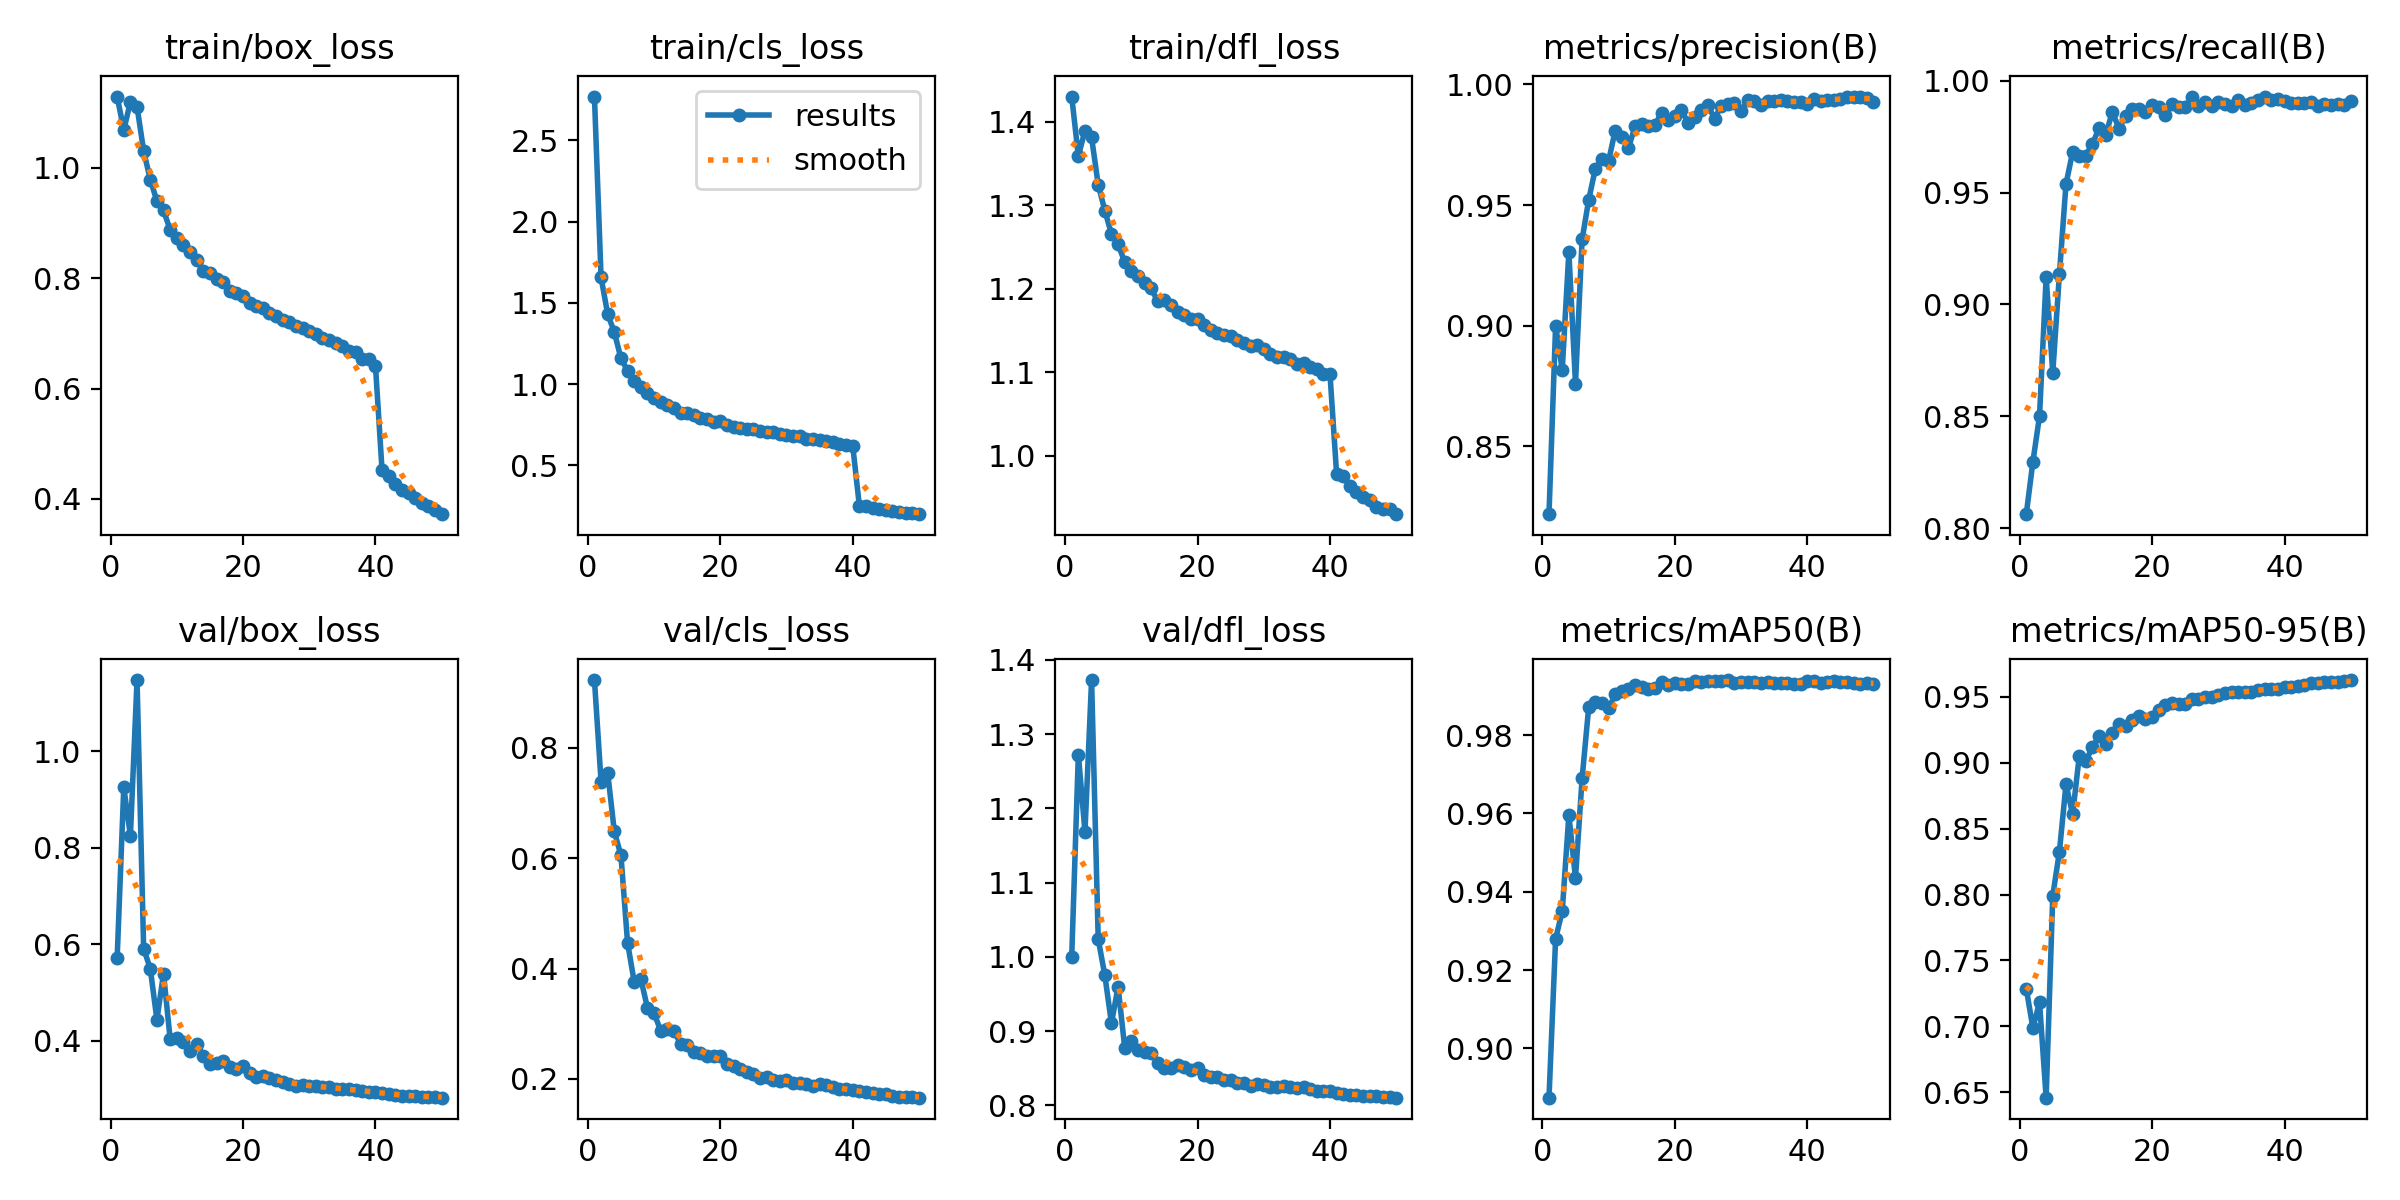

Data behind this chart, as committed beside it:
epoch, time, train/box_loss, train/cls_loss, train/dfl_loss, metrics/precision(B), metrics/recall(B), metrics/mAP50(B), metrics/mAP50-95(B), val/box_loss, val/cls_loss, val/dfl_loss, lr/pg0, lr/pg1, lr/pg2, lr/pg3, lr/pg4, lr/pg5, lr/pg6, lr/pg7
1, 349.5, 1.129, 2.768, 1.43, 0.8219, 0.8064, 0.8874, 0.7286, 0.5726, 0.9228, 1, 0.00999, 0.00333, 0.00999, 0.00333, 0.00999, 0.00333, 0.00999, 0.00333
2, 634.6, 1.068, 1.656, 1.359, 0.8999, 0.8297, 0.928, 0.6987, 0.9254, 0.7387, 1.273, 0.01959, 0.006531, 0.01959, 0.006531, 0.01959, 0.006531, 0.01959, 0.006531
3, 900.1, 1.119, 1.43, 1.389, 0.8818, 0.8502, 0.935, 0.7182, 0.8251, 0.7552, 1.169, 0.0288, 0.009601, 0.0288, 0.009601, 0.0288, 0.009601, 0.0288, 0.009601
4, 1158, 1.11, 1.32, 1.381, 0.9305, 0.9123, 0.9596, 0.6458, 1.147, 0.6484, 1.373, 0.02822, 0.009406, 0.02822, 0.009406, 0.02822, 0.009406, 0.02822, 0.009406
5, 1416, 1.03, 1.158, 1.324, 0.876, 0.8695, 0.9435, 0.7991, 0.5913, 0.6054, 1.024, 0.02762, 0.009208, 0.02762, 0.009208, 0.02762, 0.009208, 0.02762, 0.009208
6, 1675, 0.9782, 1.082, 1.294, 0.9357, 0.9134, 0.9689, 0.8323, 0.5497, 0.4469, 0.9752, 0.02703, 0.00901, 0.02703, 0.00901, 0.02703, 0.00901, 0.02703, 0.00901
7, 1934, 0.9396, 1.02, 1.265, 0.9522, 0.9538, 0.9872, 0.8837, 0.4441, 0.3763, 0.9105, 0.02644, 0.008812, 0.02644, 0.008812, 0.02644, 0.008812, 0.02644, 0.008812
8, 2194, 0.9225, 0.983, 1.253, 0.9651, 0.9681, 0.9884, 0.8609, 0.5396, 0.3817, 0.9598, 0.02584, 0.008614, 0.02584, 0.008614, 0.02584, 0.008614, 0.02584, 0.008614
9, 2452, 0.8874, 0.9429, 1.232, 0.9692, 0.9662, 0.9882, 0.905, 0.4039, 0.329, 0.8777, 0.02525, 0.008416, 0.02525, 0.008416, 0.02525, 0.008416, 0.02525, 0.008416
10, 2711, 0.873, 0.9164, 1.221, 0.9683, 0.9665, 0.9868, 0.9015, 0.406, 0.3199, 0.8869, 0.02465, 0.008218, 0.02465, 0.008218, 0.02465, 0.008218, 0.02465, 0.008218
11, 2968, 0.8599, 0.8903, 1.216, 0.9809, 0.9718, 0.9903, 0.9118, 0.3973, 0.2871, 0.8747, 0.02406, 0.00802, 0.02406, 0.00802, 0.02406, 0.00802, 0.02406, 0.00802
12, 3225, 0.8478, 0.8742, 1.206, 0.9781, 0.9787, 0.9911, 0.9202, 0.3803, 0.2903, 0.8717, 0.02347, 0.007822, 0.02347, 0.007822, 0.02347, 0.007822, 0.02347, 0.007822
13, 3480, 0.8326, 0.852, 1.2, 0.9737, 0.9757, 0.9917, 0.9146, 0.3945, 0.2871, 0.8703, 0.02287, 0.007624, 0.02287, 0.007624, 0.02287, 0.007624, 0.02287, 0.007624
14, 3735, 0.8125, 0.8243, 1.185, 0.9826, 0.9861, 0.9927, 0.9225, 0.3699, 0.264, 0.8569, 0.02228, 0.007426, 0.02228, 0.007426, 0.02228, 0.007426, 0.02228, 0.007426
15, 3989, 0.8089, 0.8217, 1.186, 0.9837, 0.9785, 0.9922, 0.9293, 0.3521, 0.2625, 0.8499, 0.02168, 0.007228, 0.02168, 0.007228, 0.02168, 0.007228, 0.02168, 0.007228
16, 4245, 0.7986, 0.8094, 1.18, 0.9829, 0.9844, 0.9917, 0.928, 0.3549, 0.2495, 0.8508, 0.02109, 0.00703, 0.02109, 0.00703, 0.02109, 0.00703, 0.02109, 0.00703
17, 4500, 0.792, 0.7915, 1.172, 0.9831, 0.9872, 0.9921, 0.9323, 0.3584, 0.2467, 0.8545, 0.0205, 0.006832, 0.0205, 0.006832, 0.0205, 0.006832, 0.0205, 0.006832
18, 4755, 0.7772, 0.7831, 1.169, 0.9882, 0.9873, 0.9936, 0.9355, 0.3453, 0.2414, 0.8514, 0.0199, 0.006634, 0.0199, 0.006634, 0.0199, 0.006634, 0.0199, 0.006634
19, 5010, 0.7725, 0.7678, 1.163, 0.9854, 0.986, 0.9927, 0.9335, 0.3424, 0.2424, 0.8479, 0.01931, 0.006436, 0.01931, 0.006436, 0.01931, 0.006436, 0.01931, 0.006436
20, 5266, 0.7679, 0.7717, 1.163, 0.9868, 0.9893, 0.9933, 0.9349, 0.3492, 0.2411, 0.8508, 0.01871, 0.006238, 0.01871, 0.006238, 0.01871, 0.006238, 0.01871, 0.006238
21, 5520, 0.7551, 0.7511, 1.157, 0.9892, 0.9882, 0.993, 0.9401, 0.3331, 0.2278, 0.8407, 0.01812, 0.00604, 0.01812, 0.00604, 0.01812, 0.00604, 0.01812, 0.00604
22, 5774, 0.7485, 0.7384, 1.15, 0.9842, 0.9846, 0.9931, 0.9437, 0.3258, 0.2236, 0.838, 0.01753, 0.005842, 0.01753, 0.005842, 0.01753, 0.005842, 0.01753, 0.005842
23, 6028, 0.7456, 0.7321, 1.147, 0.9866, 0.9894, 0.9939, 0.9451, 0.327, 0.2184, 0.8381, 0.01693, 0.005644, 0.01693, 0.005644, 0.01693, 0.005644, 0.01693, 0.005644
24, 6282, 0.7364, 0.7256, 1.144, 0.9892, 0.9884, 0.9934, 0.9446, 0.3241, 0.2135, 0.8342, 0.01634, 0.005446, 0.01634, 0.005446, 0.01634, 0.005446, 0.01634, 0.005446
25, 6535, 0.7307, 0.7212, 1.143, 0.9913, 0.988, 0.9938, 0.945, 0.3195, 0.2083, 0.8339, 0.01574, 0.005248, 0.01574, 0.005248, 0.01574, 0.005248, 0.01574, 0.005248
26, 6789, 0.7236, 0.7099, 1.138, 0.9858, 0.9927, 0.9939, 0.9488, 0.3148, 0.2022, 0.8305, 0.01515, 0.00505, 0.01515, 0.00505, 0.01515, 0.00505, 0.01515, 0.00505
27, 7043, 0.72, 0.7043, 1.135, 0.9911, 0.9887, 0.9938, 0.948, 0.3114, 0.2042, 0.8297, 0.01456, 0.004852, 0.01456, 0.004852, 0.01456, 0.004852, 0.01456, 0.004852
28, 7297, 0.7125, 0.7029, 1.131, 0.9918, 0.9903, 0.994, 0.95, 0.3068, 0.1976, 0.8265, 0.01396, 0.004654, 0.01396, 0.004654, 0.01396, 0.004654, 0.01396, 0.004654
29, 7550, 0.71, 0.6962, 1.132, 0.9923, 0.9886, 0.9932, 0.9499, 0.3094, 0.197, 0.8286, 0.01337, 0.004456, 0.01337, 0.004456, 0.01337, 0.004456, 0.01337, 0.004456
30, 7804, 0.7036, 0.6865, 1.127, 0.9889, 0.9906, 0.9935, 0.9511, 0.3062, 0.198, 0.8274, 0.01277, 0.004258, 0.01277, 0.004258, 0.01277, 0.004258, 0.01277, 0.004258
31, 8058, 0.6991, 0.6795, 1.121, 0.9935, 0.9894, 0.9936, 0.953, 0.3065, 0.1936, 0.8251, 0.01218, 0.00406, 0.01218, 0.00406, 0.01218, 0.00406, 0.01218, 0.00406
32, 8311, 0.6908, 0.679, 1.119, 0.9931, 0.9888, 0.9936, 0.9538, 0.3048, 0.1927, 0.8252, 0.01159, 0.003862, 0.01159, 0.003862, 0.01159, 0.003862, 0.01159, 0.003862
33, 8564, 0.6876, 0.6654, 1.118, 0.9916, 0.9915, 0.9934, 0.9537, 0.3051, 0.1913, 0.8255, 0.01099, 0.003664, 0.01099, 0.003664, 0.01099, 0.003664, 0.01099, 0.003664
34, 8818, 0.6816, 0.6619, 1.116, 0.993, 0.9891, 0.9936, 0.9536, 0.301, 0.1881, 0.8241, 0.0104, 0.003466, 0.0104, 0.003466, 0.0104, 0.003466, 0.0104, 0.003466
35, 9071, 0.6766, 0.6551, 1.109, 0.9932, 0.9898, 0.9933, 0.954, 0.3008, 0.1909, 0.8234, 0.009804, 0.003268, 0.009804, 0.003268, 0.009804, 0.003268, 0.009804, 0.003268
36, 9324, 0.6683, 0.6496, 1.111, 0.9935, 0.9911, 0.9932, 0.9551, 0.3012, 0.1882, 0.8241, 0.00921, 0.00307, 0.00921, 0.00307, 0.00921, 0.00307, 0.00921, 0.00307
37, 9578, 0.6653, 0.6456, 1.106, 0.9931, 0.9929, 0.9933, 0.9559, 0.299, 0.1849, 0.8214, 0.008616, 0.002872, 0.008616, 0.002872, 0.008616, 0.002872, 0.008616, 0.002872
38, 9831, 0.654, 0.6293, 1.103, 0.9926, 0.9915, 0.993, 0.9562, 0.2972, 0.1827, 0.8198, 0.008022, 0.002674, 0.008022, 0.002674, 0.008022, 0.002674, 0.008022, 0.002674
39, 10085, 0.6526, 0.6262, 1.098, 0.9926, 0.9917, 0.993, 0.9561, 0.2947, 0.1819, 0.8191, 0.007428, 0.002476, 0.007428, 0.002476, 0.007428, 0.002476, 0.007428, 0.002476
40, 10338, 0.6416, 0.621, 1.097, 0.9919, 0.9911, 0.9938, 0.9578, 0.295, 0.1796, 0.8189, 0.006834, 0.002278, 0.006834, 0.002278, 0.006834, 0.002278, 0.006834, 0.002278
41, 10591, 0.4516, 0.2523, 0.9778, 0.9938, 0.9901, 0.9938, 0.9575, 0.2917, 0.1779, 0.8171, 0.00624, 0.00208, 0.00624, 0.00208, 0.00624, 0.00208, 0.00624, 0.00208
42, 10842, 0.4422, 0.2476, 0.9757, 0.9931, 0.99, 0.9933, 0.9586, 0.2909, 0.1761, 0.8158, 0.005646, 0.001882, 0.005646, 0.001882, 0.005646, 0.001882, 0.005646, 0.001882
43, 11093, 0.4276, 0.2394, 0.9639, 0.9934, 0.9901, 0.9935, 0.9591, 0.2878, 0.1739, 0.8143, 0.005052, 0.001684, 0.005052, 0.001684, 0.005052, 0.001684, 0.005052, 0.001684
44, 11345, 0.4164, 0.2298, 0.9563, 0.9935, 0.9905, 0.9937, 0.9605, 0.2866, 0.1721, 0.8133, 0.004458, 0.001486, 0.004458, 0.001486, 0.004458, 0.001486, 0.004458, 0.001486
45, 11599, 0.4111, 0.224, 0.9508, 0.994, 0.9885, 0.9936, 0.9608, 0.2863, 0.1723, 0.8131, 0.003864, 0.001288, 0.003864, 0.001288, 0.003864, 0.001288, 0.003864, 0.001288
46, 11850, 0.4016, 0.2212, 0.9472, 0.9948, 0.9894, 0.9936, 0.9612, 0.2856, 0.1691, 0.8128, 0.00327, 0.00109, 0.00327, 0.00109, 0.00327, 0.00109, 0.00327, 0.00109
47, 12103, 0.3932, 0.2128, 0.9384, 0.9948, 0.9893, 0.9932, 0.9611, 0.2848, 0.167, 0.8121, 0.002676, 0.000892, 0.002676, 0.000892, 0.002676, 0.000892, 0.002676, 0.000892
48, 12357, 0.3868, 0.2094, 0.9362, 0.995, 0.9894, 0.993, 0.9614, 0.2841, 0.1676, 0.8113, 0.002082, 0.000694, 0.002082, 0.000694, 0.002082, 0.000694, 0.002082, 0.000694
49, 12610, 0.3798, 0.2059, 0.9363, 0.9944, 0.9892, 0.9932, 0.9624, 0.2835, 0.1665, 0.8106, 0.001488, 0.000496, 0.001488, 0.000496, 0.001488, 0.000496, 0.001488, 0.000496
50, 12864, 0.3724, 0.2004, 0.9298, 0.9927, 0.9908, 0.9931, 0.9628, 0.2826, 0.1661, 0.8103, 0.000894, 0.000298, 0.000894, 0.000298, 0.000894, 0.000298, 0.000894, 0.000298
